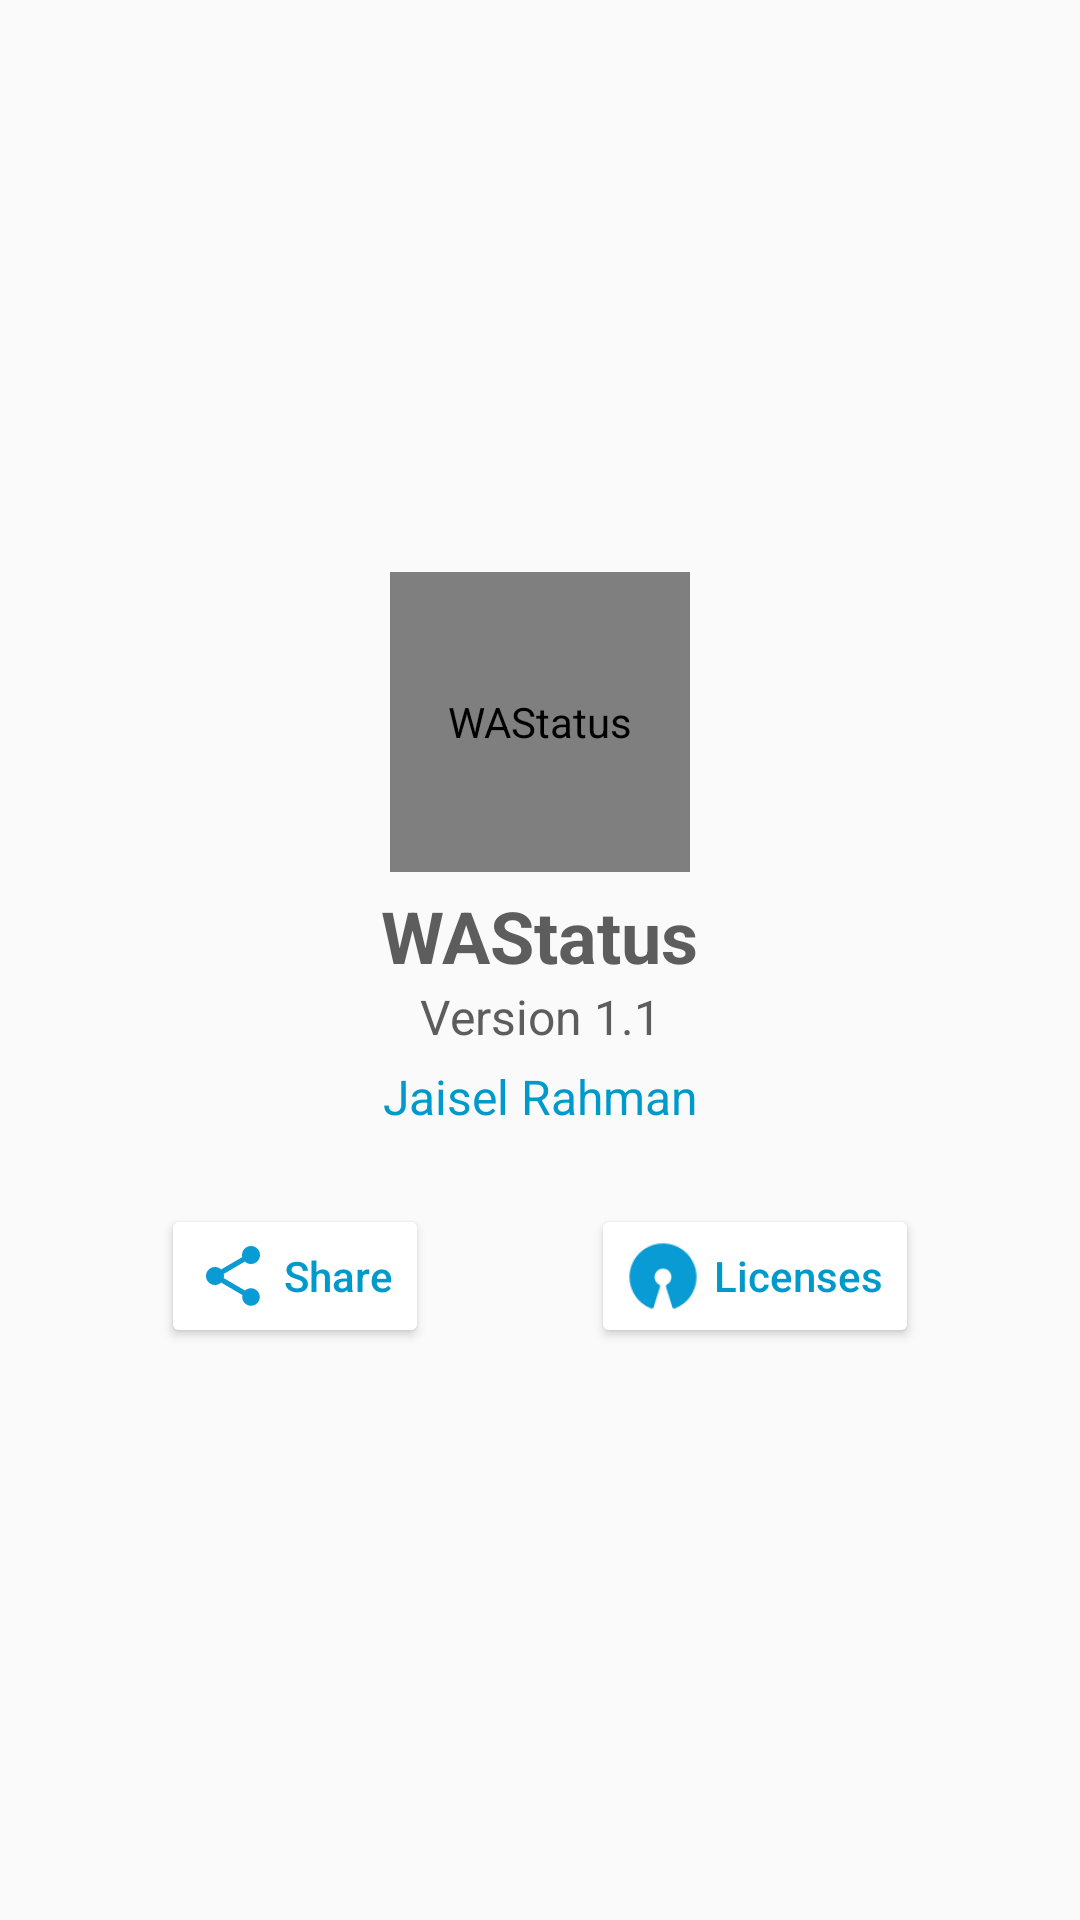

The Android layout XML behind this screen, and the referenced resources:
<!-- AndroidManifest.xml: application theme AppTheme -->
<!-- res/layout/activity_about.xml -->
<?xml version="1.0" encoding="utf-8"?>
<androidx.constraintlayout.widget.ConstraintLayout xmlns:android="http://schemas.android.com/apk/res/android"
    xmlns:app="http://schemas.android.com/apk/res-auto"
    android:layout_width="match_parent"
    android:layout_height="match_parent">

    <de.hdodenhof.circleimageview.CircleImageView
        android:id="@+id/app_icon"
        android:layout_width="100dp"
        android:layout_height="100dp"
        android:contentDescription="@string/app_name"
        android:src="@mipmap/ic_logo"
        app:layout_constraintBottom_toTopOf="@id/app_name"
        app:layout_constraintEnd_toEndOf="parent"
        app:layout_constraintStart_toStartOf="parent"
        app:layout_constraintTop_toTopOf="parent"
        app:layout_constraintVertical_chainStyle="packed" />


    <TextView
        android:id="@+id/app_name"
        android:layout_width="wrap_content"
        android:layout_height="wrap_content"
        android:layout_marginTop="5dp"
        android:text="@string/app_name"
        android:textColor="#5d5d5d"
        android:textSize="24sp"
        android:textStyle="bold"
        app:layout_constraintBottom_toTopOf="@id/app_version"
        app:layout_constraintEnd_toEndOf="parent"
        app:layout_constraintStart_toStartOf="parent"
        app:layout_constraintTop_toBottomOf="@id/app_icon" />

    <TextView
        android:id="@+id/app_version"
        android:layout_width="wrap_content"
        android:layout_height="wrap_content"
        android:layout_marginBottom="5dp"
        android:text="@string/app_version"
        android:textColor="#5d5d5d"
        android:textSize="16sp"
        app:layout_constraintBottom_toTopOf="@id/author"
        app:layout_constraintEnd_toEndOf="parent"
        app:layout_constraintStart_toStartOf="parent"
        app:layout_constraintTop_toBottomOf="@id/app_name" />


    <TextView
        android:id="@+id/author"
        android:layout_width="wrap_content"
        android:layout_height="wrap_content"
        android:layout_marginBottom="5dp"
        android:text="@string/app_author"
        android:textColor="@android:color/holo_blue_dark"
        android:textSize="16sp"
        app:layout_constraintBottom_toTopOf="@id/share"
        app:layout_constraintEnd_toEndOf="parent"
        app:layout_constraintStart_toStartOf="parent"
        app:layout_constraintTop_toBottomOf="@id/app_version" />

    <Button
        android:id="@+id/share"
        android:layout_width="wrap_content"
        android:layout_height="wrap_content"
        android:layout_marginTop="20dp"
        android:backgroundTint="@android:color/white"
        android:drawableStart="@drawable/ic_share"
        android:drawablePadding="5dp"
        android:text="@string/share"
        android:textAllCaps="false"
        android:textColor="@android:color/holo_blue_dark"
        app:layout_constraintBottom_toBottomOf="parent"
        app:layout_constraintEnd_toStartOf="@id/licenses"
        app:layout_constraintStart_toStartOf="parent"
        app:layout_constraintTop_toBottomOf="@id/author" />

    <Button
        android:id="@+id/licenses"
        android:layout_width="wrap_content"
        android:layout_height="wrap_content"
        android:backgroundTint="@android:color/white"
        android:drawableStart="@drawable/ic_license"
        android:drawablePadding="5dp"
        android:text="@string/licenses"
        android:textAllCaps="false"
        android:textColor="@android:color/holo_blue_dark"
        app:layout_constraintBottom_toBottomOf="@id/share"
        app:layout_constraintEnd_toEndOf="parent"
        app:layout_constraintStart_toEndOf="@id/share"
        app:layout_constraintTop_toTopOf="@id/share" />

</androidx.constraintlayout.widget.ConstraintLayout>
<!-- resources referenced by this layout -->
<resources>
  <!-- drawable ic_license: png bitmap (drawable-hdpi, 885 bytes) -->
  <!-- drawable ic_share (drawable) -->
  <vector android:height="24dp" android:tint="#099BD3"
      android:viewportHeight="24.0" android:viewportWidth="24.0"
      android:width="24dp" xmlns:android="http://schemas.android.com/apk/res/android">
      <path android:fillColor="#FF000000" android:pathData="M18,16.08c-0.76,0 -1.44,0.3 -1.96,0.77L8.91,12.7c0.05,-0.23 0.09,-0.46 0.09,-0.7s-0.04,-0.47 -0.09,-0.7l7.05,-4.11c0.54,0.5 1.25,0.81 2.04,0.81 1.66,0 3,-1.34 3,-3s-1.34,-3 -3,-3 -3,1.34 -3,3c0,0.24 0.04,0.47 0.09,0.7L8.04,9.81C7.5,9.31 6.79,9 6,9c-1.66,0 -3,1.34 -3,3s1.34,3 3,3c0.79,0 1.5,-0.31 2.04,-0.81l7.12,4.16c-0.05,0.21 -0.08,0.43 -0.08,0.65 0,1.61 1.31,2.92 2.92,2.92 1.61,0 2.92,-1.31 2.92,-2.92s-1.31,-2.92 -2.92,-2.92z"/>
  </vector>
  <!-- mipmap ic_logo: png bitmap (mipmap, 16343 bytes) -->
  <string name="app_author">Jaisel Rahman</string>
  <string name="app_name" tools:override="true">WAStatus</string>
  <string name="app_version">Version 1.1</string>
  <string name="licenses">Licenses</string>
  <string name="share">Share</string>
  <style name="AppTheme" parent="Theme.AppCompat.Light.DarkActionBar">
          
          <item name="colorPrimary">@color/colorPrimary</item>
          <item name="colorPrimaryDark">@color/colorPrimaryDark</item>
          <item name="colorAccent">@color/colorAccent</item>
          <item name="android:navigationBarColor">@color/colorPrimary</item>
      </style>
  <!-- not gathered from this repository: default colours our renderer supplied (Android Studio template values) -->
  <color name="colorPrimary">#FF6200EE</color>
  <color name="colorPrimaryDark">#FF3700B3</color>
  <color name="colorAccent">#FF03DAC5</color>
</resources>
